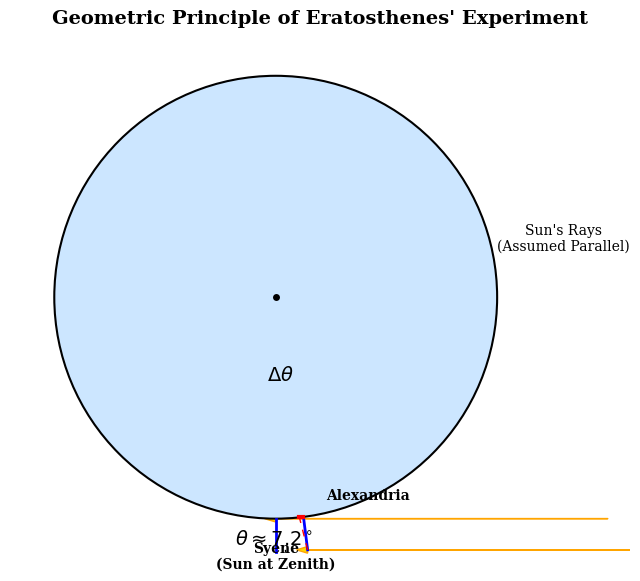

The matplotlib source for this figure:
import matplotlib.pyplot as plt
import matplotlib.patches as patches
import numpy as np

# --- Setup for Professional Publication Quality ---
plt.style.use('seaborn-v0_8-paper')
plt.rcParams['font.family'] = 'serif'
plt.rcParams['font.serif'] = ['Times New Roman', 'DejaVu Serif']
plt.rcParams['font.size'] = 12
plt.rcParams['axes.labelsize'] = 12
plt.rcParams['xtick.labelsize'] = 10
plt.rcParams['ytick.labelsize'] = 10
plt.rcParams['legend.fontsize'] = 10

# --- Figure and Axis Setup ---
fig, ax = plt.subplots(figsize=(8, 8))
ax.set_aspect('equal')
ax.axis('off') # Hide the axes for a clean diagram

# --- Geometric Parameters ---
R = 1.0  # Earth Radius
angle_deg = 7.2
angle_rad = np.deg2rad(angle_deg)

# --- Draw the Earth ---
earth = patches.Circle((0, 0), R, facecolor='#cce6ff', edgecolor='black', linewidth=1.5, zorder=2)
ax.add_patch(earth)
ax.plot(0, 0, 'ko', markersize=5) # Center of Earth

# --- Positions of Cities ---
# Syene (on the Tropic of Cancer, so sun is at zenith)
syene_angle = -np.pi / 2
syene_pos = (R * np.cos(syene_angle), R * np.sin(syene_angle))

# Alexandria (north of Syene by 7.2 degrees)
alexandria_angle = syene_angle + angle_rad
alexandria_pos = (R * np.cos(alexandria_angle), R * np.sin(alexandria_angle))

# --- Draw Gnomons (Vertical Rods) ---
gnomon_height = 0.15
# Syene Gnomon
ax.plot([syene_pos[0], syene_pos[0] * (1 + gnomon_height)], 
        [syene_pos[1], syene_pos[1] * (1 + gnomon_height)], 'b-', linewidth=2, zorder=3)
# Alexandria Gnomon
alexandria_gnomon_base = alexandria_pos
alexandria_gnomon_top = (alexandria_pos[0] * (1 + gnomon_height), alexandria_pos[1] * (1 + gnomon_height))
ax.plot([alexandria_gnomon_base[0], alexandria_gnomon_top[0]],
        [alexandria_gnomon_base[1], alexandria_gnomon_top[1]], 'b-', linewidth=2, zorder=3, label='Gnomon')

# --- Draw Parallel Sun Rays ---
ray_length = 1.5
# Ray to Syene (no shadow)
ax.arrow(syene_pos[0] + ray_length, syene_pos[1], -ray_length, 0,
         head_width=0.03, head_length=0.05, fc='gold', ec='orange', linewidth=1, zorder=1)
# Ray to Alexandria (casts a shadow)
shadow_end_y = alexandria_gnomon_base[1] + gnomon_height * np.tan(angle_rad)
ax.arrow(alexandria_gnomon_top[0] + ray_length, alexandria_gnomon_top[1], -ray_length, 0,
         head_width=0.03, head_length=0.05, fc='gold', ec='orange', linewidth=1, zorder=1)
# Dashed line showing the ray path creating the shadow
ax.plot([alexandria_gnomon_top[0], alexandria_gnomon_base[0] - gnomon_height*np.sin(angle_rad)/np.cos(angle_rad)], 
        [alexandria_gnomon_top[1], alexandria_gnomon_base[1]], 'r--', dashes=(5, 5), linewidth=1, zorder=3)
# Shadow on the ground
ax.plot([alexandria_gnomon_base[0], alexandria_gnomon_base[0] - gnomon_height*np.sin(angle_rad)/np.cos(angle_rad)], 
        [alexandria_gnomon_base[1], alexandria_gnomon_base[1]], 'r-', linewidth=3, zorder=3)


# --- Annotations and Labels ---
# City labels
ax.text(syene_pos[0], syene_pos[1] - 0.1, 'Syene\n(Sun at Zenith)', ha='center', va='top', fontsize=10, weight='bold')
ax.text(alexandria_pos[0] + 0.1, alexandria_pos[1] + 0.1, 'Alexandria', ha='left', va='center', fontsize=10, weight='bold')

# Angle labels
# Central angle
central_arc = patches.Arc((0, 0), 0.5, 0.5, theta1=np.rad2deg(syene_angle), theta2=np.rad2deg(alexandria_angle),
                          color='k', linestyle='--', linewidth=1)
ax.add_patch(central_arc)
ax.text(0.35 * np.cos(syene_angle + angle_rad / 2), 0.35 * np.sin(syene_angle + angle_rad / 2),
        r'$\Delta\theta$', ha='center', va='center', fontsize=14)

# Shadow angle (alternate interior angle)
shadow_arc = patches.Arc(alexandria_gnomon_top, 0.2, 0.2, theta1=180, theta2=180 + angle_deg,
                         color='k', linestyle='--', linewidth=1)
ax.add_patch(shadow_arc)
ax.text(alexandria_gnomon_top[0] - 0.15, alexandria_gnomon_top[1] + 0.05,
        r'$\theta \approx 7.2^\circ$', ha='center', va='center', fontsize=14)

# Sun's Rays label
ax.text(1.3, 0.2, "Sun's Rays\n(Assumed Parallel)", ha='center', va='bottom', fontsize=10)

# --- Final Touches ---
ax.set_xlim(-1.2, 1.6)
ax.set_ylim(-1.2, 1.2)
plt.title("Geometric Principle of Eratosthenes' Experiment", fontsize=14, weight='bold')
plt.savefig("figure_1_experiment_geometry.png", dpi=300, bbox_inches='tight')
plt.show()